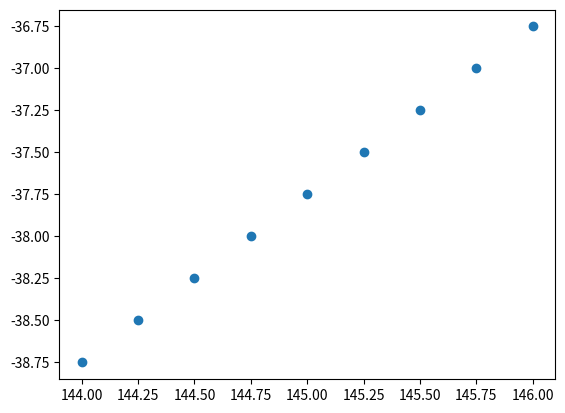

Python code for this plot:
center_latitude = -37.75
center_longitude = 145.0

# Set the range
range_degrees = 1.0

# Set the increment
increment = 0.25

# Generating the list of latitudes and longitudes within 2 degrees of the center point
latitudes = [center_latitude + i * increment for i in range(int(-range_degrees / increment), int(range_degrees / increment) + 1)]
longitudes = [center_longitude + i * increment for i in range(int(-range_degrees / increment), int(range_degrees / increment) + 1)]

# Formatting as JSON
result = {
    "latitude": latitudes,
    "longitude": longitudes
}

print(result)
print(len(result['latitude']))

import matplotlib.pyplot as plt

plt.scatter(result['longitude'], result['latitude'])